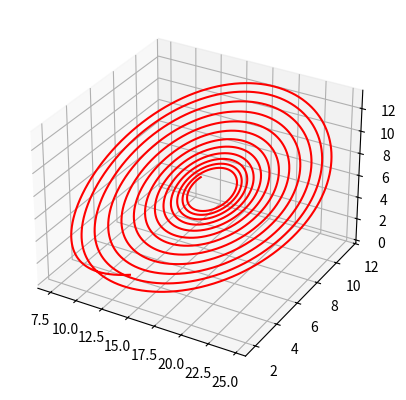

Source code (Python):
from mpl_toolkits import mplot3d
# %matplotlib inline
import numpy as np
import matplotlib.pyplot as plt
ax = plt.axes(projection='3d')

xfinal = 10
xini = 0
nstep = 100000
beta = 8/3
rho = 18
sigma = 10 
xs,ys,zs = [],[],[]
x,y,z= 12,4,0
xstep = (xfinal-xini)/nstep 

xs.append(x)
ys.append(y)
zs.append(z)
cnt = 0
while cnt<nstep:
    cnt+=1
    x=x + xstep *(-beta*x+y*z)
    y=y + xstep*sigma*(z-y)
    z=z + xstep*(-y*x+rho*y-z)
    xs.append(x)
    ys.append(y)
    zs.append(z)
ax.plot3D(xs,ys,zs,'red')
# plt.show()
plt.savefig(f"T4_{beta:.2f},{rho:.2f},{sigma:.2f}.png")
    